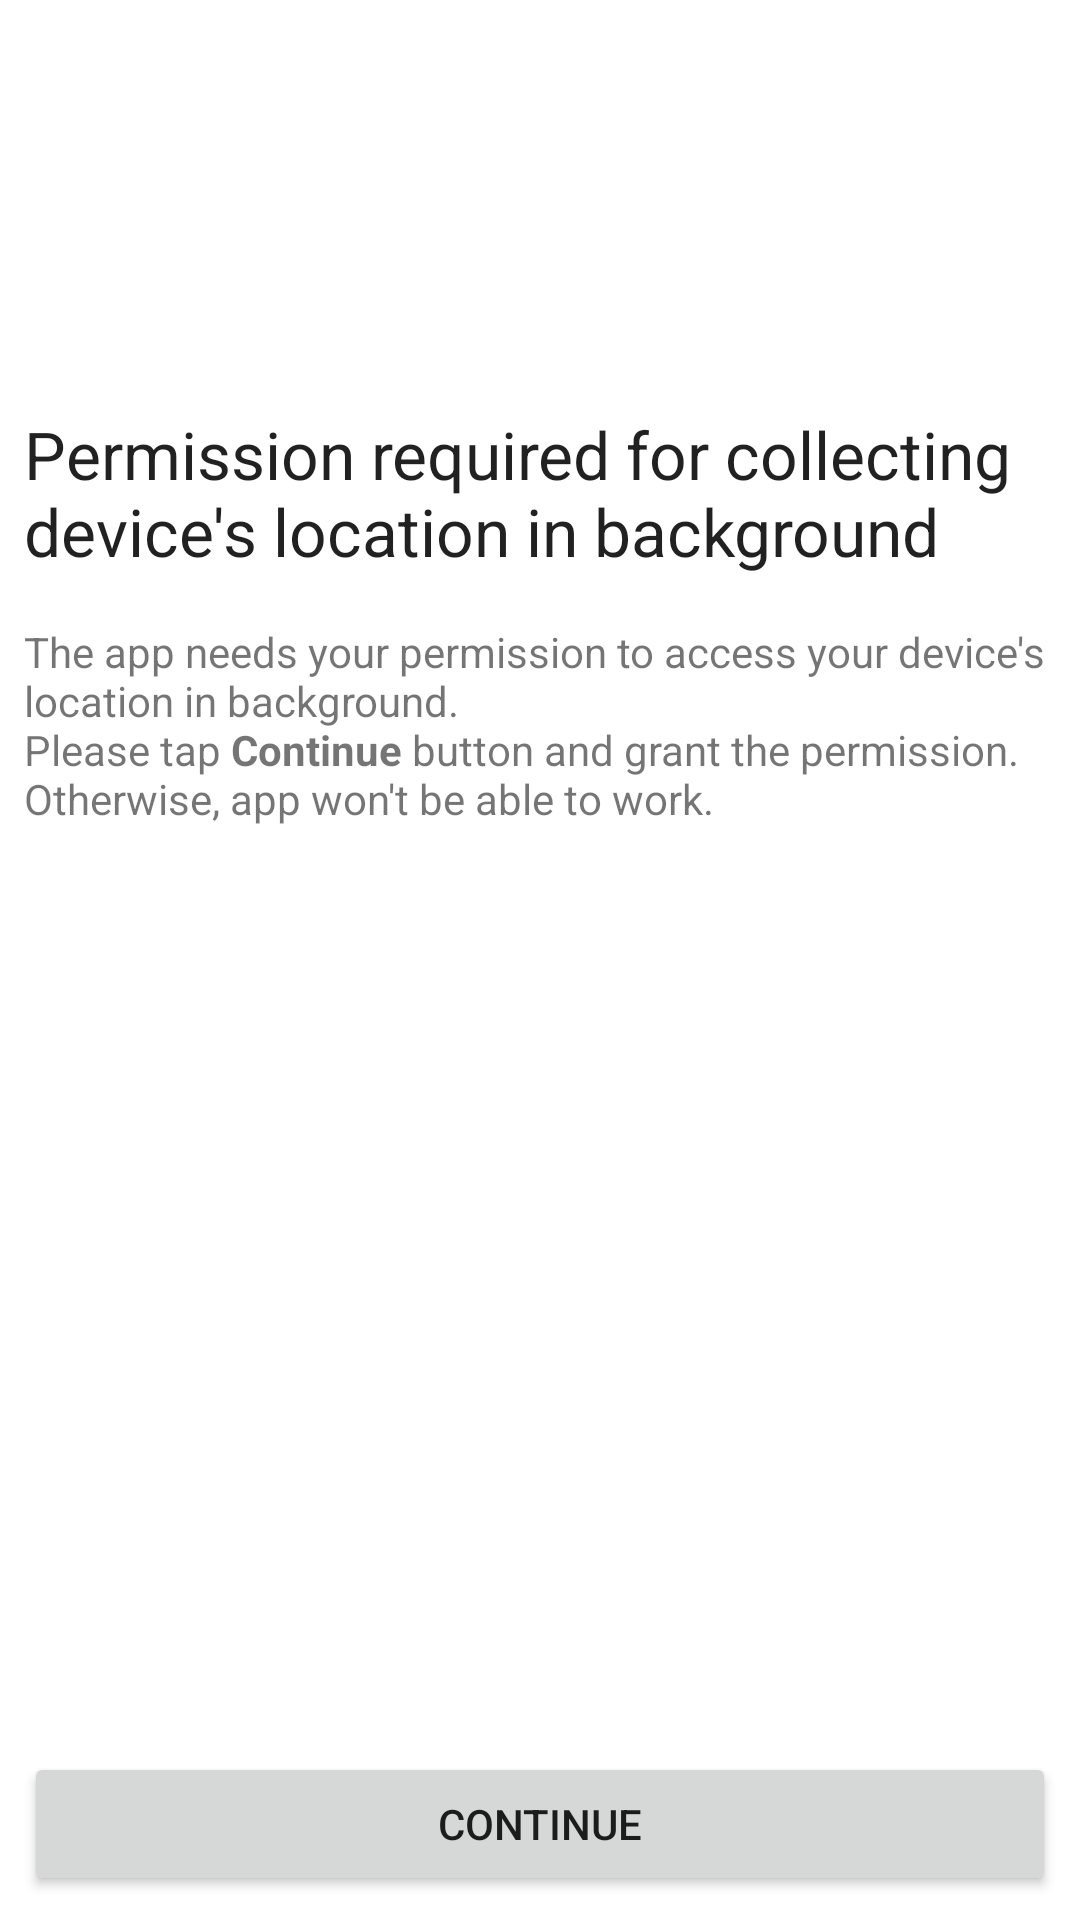

This screen was rendered from an Android layout file. Write that file and the resources it references.
<!-- AndroidManifest.xml: application theme Theme.LocationCollector -->
<!-- res/layout/fragment_background_location_permission_request.xml -->
<?xml version="1.0" encoding="utf-8"?>
<layout xmlns:android="http://schemas.android.com/apk/res/android"
    xmlns:app="http://schemas.android.com/apk/res-auto"
    xmlns:tools="http://schemas.android.com/tools">

    <androidx.constraintlayout.widget.ConstraintLayout
        android:layout_width="match_parent"
        android:layout_height="match_parent"
        tools:context=".ui.screens.BackgroundLocationPermissionRequestFragment">

        <TextView
            android:id="@+id/title_label"
            android:layout_width="0dp"
            android:layout_height="wrap_content"
            android:layout_marginStart="8dp"
            android:layout_marginTop="8dp"
            android:layout_marginEnd="8dp"
            android:layout_marginBottom="8dp"
            android:text="@string/background_location_permission_request_screen_title"
            android:textAppearance="@style/TextAppearance.AppCompat.Large"
            app:layout_constraintBottom_toTopOf="@+id/message_label"
            app:layout_constraintEnd_toEndOf="parent"
            app:layout_constraintHorizontal_bias="0.5"
            app:layout_constraintStart_toStartOf="parent"
            app:layout_constraintTop_toTopOf="parent"
            app:layout_constraintVertical_bias="0.3"
            app:layout_constraintVertical_chainStyle="packed" />

        <Button
            android:id="@+id/continue_button"
            android:layout_width="0dp"
            android:layout_height="wrap_content"
            android:layout_marginStart="8dp"
            android:layout_marginEnd="8dp"
            android:layout_marginBottom="8dp"
            android:text="@string/continue_button_label"
            app:layout_constraintBottom_toBottomOf="parent"
            app:layout_constraintEnd_toEndOf="parent"
            app:layout_constraintStart_toStartOf="parent" />

        <TextView
            android:id="@+id/message_label"
            android:layout_width="0dp"
            android:layout_height="wrap_content"
            android:layout_marginStart="8dp"
            android:layout_marginTop="8dp"
            android:layout_marginEnd="8dp"
            android:layout_marginBottom="8dp"
            android:text="@string/background_location_permission_request_screen_message"
            app:layout_constraintBottom_toTopOf="@+id/continue_button"
            app:layout_constraintEnd_toEndOf="parent"
            app:layout_constraintStart_toStartOf="parent"
            app:layout_constraintTop_toBottomOf="@+id/title_label" />
    </androidx.constraintlayout.widget.ConstraintLayout>
</layout>
<!-- resources referenced by this layout -->
<resources>
  <string name="background_location_permission_request_screen_message">The app needs your permission to access your device\'s location in background.\nPlease tap <b>Continue</b> button and grant the permission. Otherwise, app won\'t be able to work.</string>
  <string name="background_location_permission_request_screen_title">Permission required for collecting device\'s location in background</string>
  <string name="continue_button_label">Continue</string>
  <style name="Theme.LocationCollector" parent="Theme.MaterialComponents.DayNight.DarkActionBar">
          
          <item name="colorPrimary">@color/purple_500</item>
          <item name="colorPrimaryVariant">@color/purple_700</item>
          <item name="colorOnPrimary">@color/white</item>
          
          <item name="colorSecondary">@color/teal_200</item>
          <item name="colorSecondaryVariant">@color/teal_700</item>
          <item name="colorOnSecondary">@color/black</item>
          
          <item name="android:statusBarColor" tools:targetApi="l">?attr/colorPrimaryVariant</item>
          
      </style>
  <!-- not gathered from this repository: default colours our renderer supplied (Android Studio template values) -->
  <color name="purple_500">#FF6200EE</color>
  <color name="purple_700">#FF3700B3</color>
  <color name="teal_200">#FF03DAC5</color>
  <color name="teal_700">#FF018786</color>
  <color name="black">#FF000000</color>
  <color name="white">#FFFFFFFF</color>
</resources>
